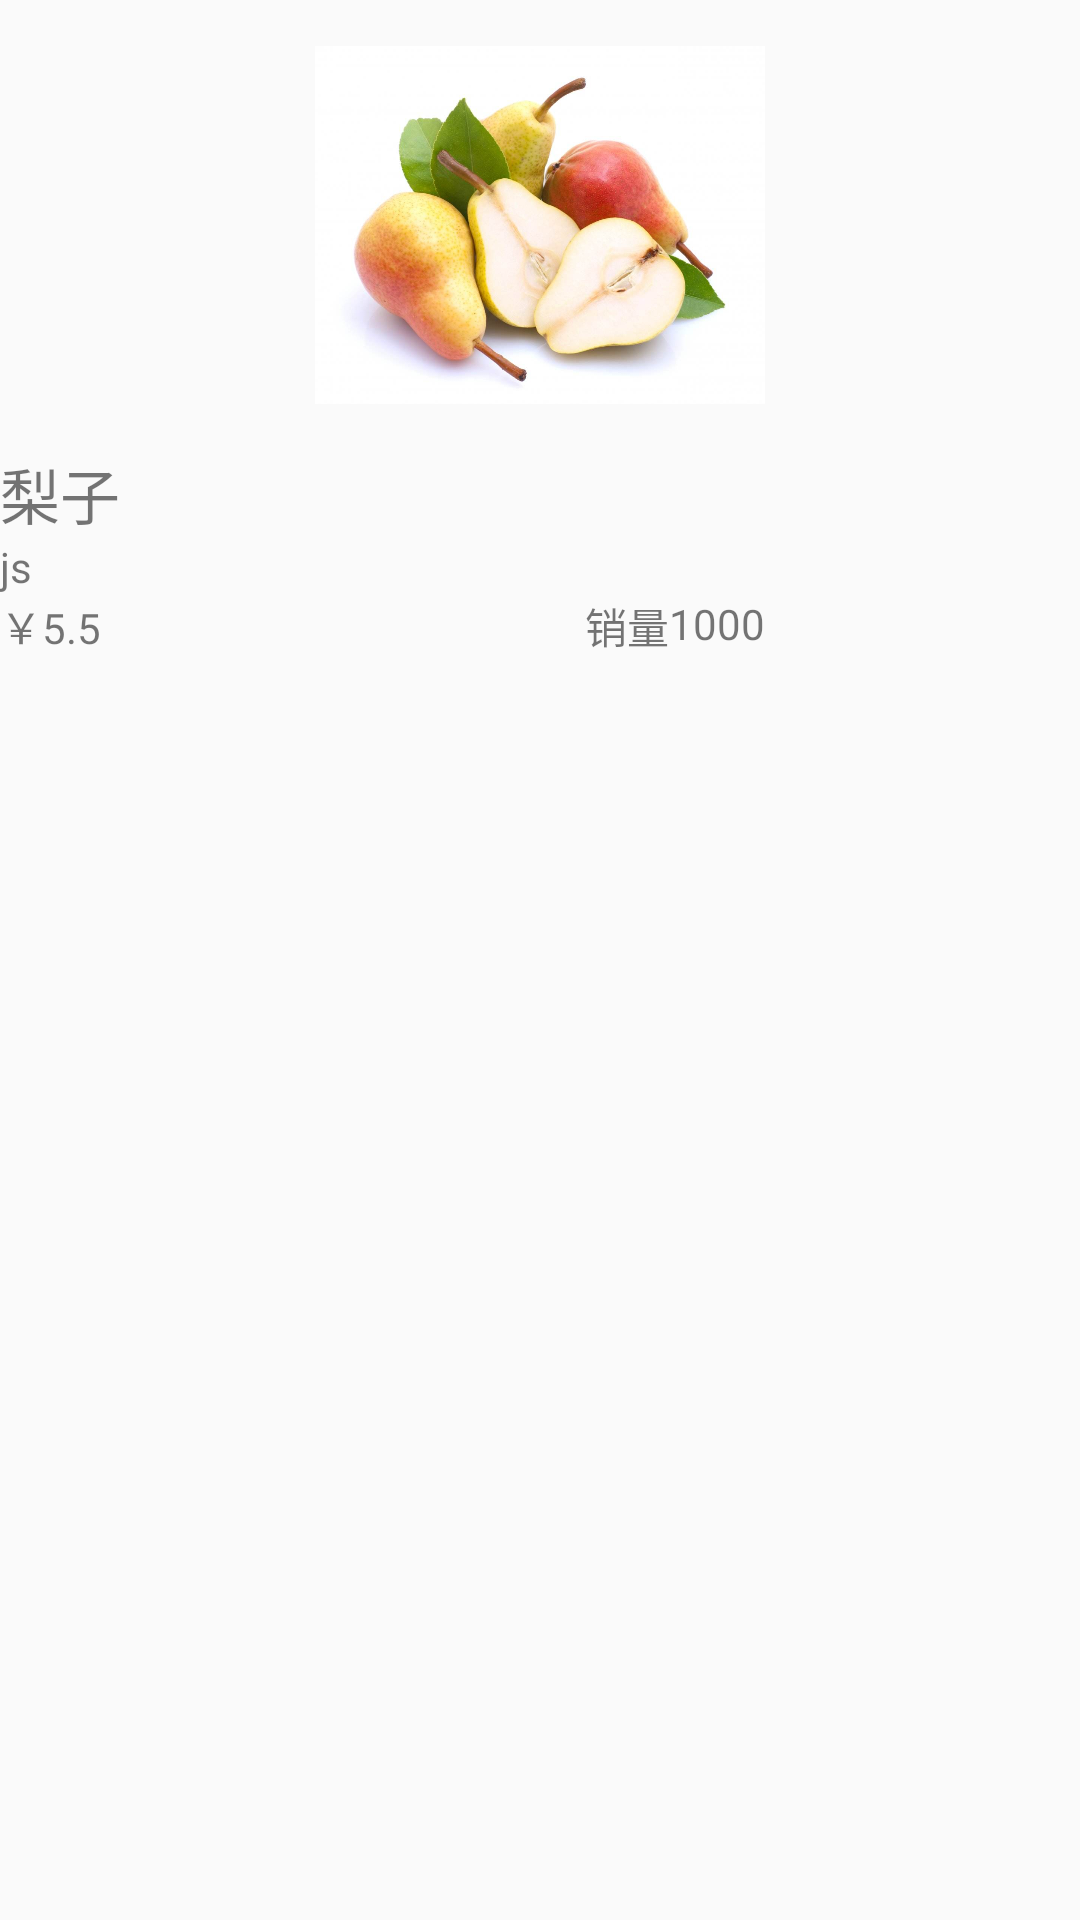

Layout XML and referenced resources for this Android screen:
<!-- AndroidManifest.xml: application theme Theme.MyApplication -->
<!-- res/layout/shouyeshangpin_item.xml -->
<?xml version="1.0" encoding="utf-8"?>
<RelativeLayout xmlns:android="http://schemas.android.com/apk/res/android"
    android:layout_width="match_parent"
    android:layout_height="match_parent">
    <ImageView
        android:layout_width="150dp"
        android:layout_height="150dp"
        android:id="@+id/iv_goods"
        android:layout_centerHorizontal="true"
        android:src="@drawable/lizi"></ImageView>
    <TextView
        android:layout_width="match_parent"
        android:layout_height="wrap_content"
        android:id="@+id/tv_goods"
        android:text="梨子"
        android:layout_below="@+id/iv_goods"
        android:textSize="20dp"></TextView>
    <TextView
        android:layout_width="match_parent"
        android:layout_height="wrap_content"
        android:id="@+id/tv_info"
        android:layout_below="@+id/tv_goods"
        android:layout_alignLeft="@+id/tv_goods"
        android:text="js"></TextView>
    <TextView
        android:layout_width="wrap_content"
        android:layout_height="wrap_content"
        android:id="@+id/tv_price"
        android:text="￥5.5"
        android:layout_below="@+id/tv_info"
        android:layout_alignLeft="@+id/tv_info"
        ></TextView>
    <TextView
        android:layout_width="wrap_content"
        android:layout_height="wrap_content"
        android:id="@+id/tv_num"
        android:layout_below="@+id/tv_info"
        android:layout_alignRight="@+id/iv_goods"
        android:text="1000"></TextView>
    <TextView
        android:layout_width="wrap_content"
        android:layout_height="wrap_content"
        android:layout_below="@+id/tv_info"
        android:layout_toLeftOf="@+id/tv_num"
        android:text="销量"></TextView>

</RelativeLayout>
<!-- resources referenced by this layout -->
<resources>
  <!-- drawable lizi: jpeg bitmap (drawable, 57626 bytes) -->
  <style name="Theme.MyApplication" parent="Theme.MaterialComponents.DayNight.NoActionBar.Bridge">
          
          <item name="colorPrimary">@color/purple_500</item>
          <item name="colorPrimaryVariant">@color/majorcolor</item>
          <item name="colorOnPrimary">@color/white</item>
          
          <item name="colorSecondary">@color/teal_200</item>
          <item name="colorSecondaryVariant">@color/teal_700</item>
          <item name="colorOnSecondary">@color/black</item>
          
          <item name="android:statusBarColor" tools:targetApi="l">?attr/colorPrimaryVariant</item>
          
      </style>
  <color name="purple_500">#FF6200EE</color>
  <color name="majorcolor">#449E86</color>
  <color name="white">#FFFFFFFF</color>
  <color name="teal_200">#FF03DAC5</color>
  <color name="teal_700">#FF018786</color>
  <color name="black">#FF000000</color>
</resources>
